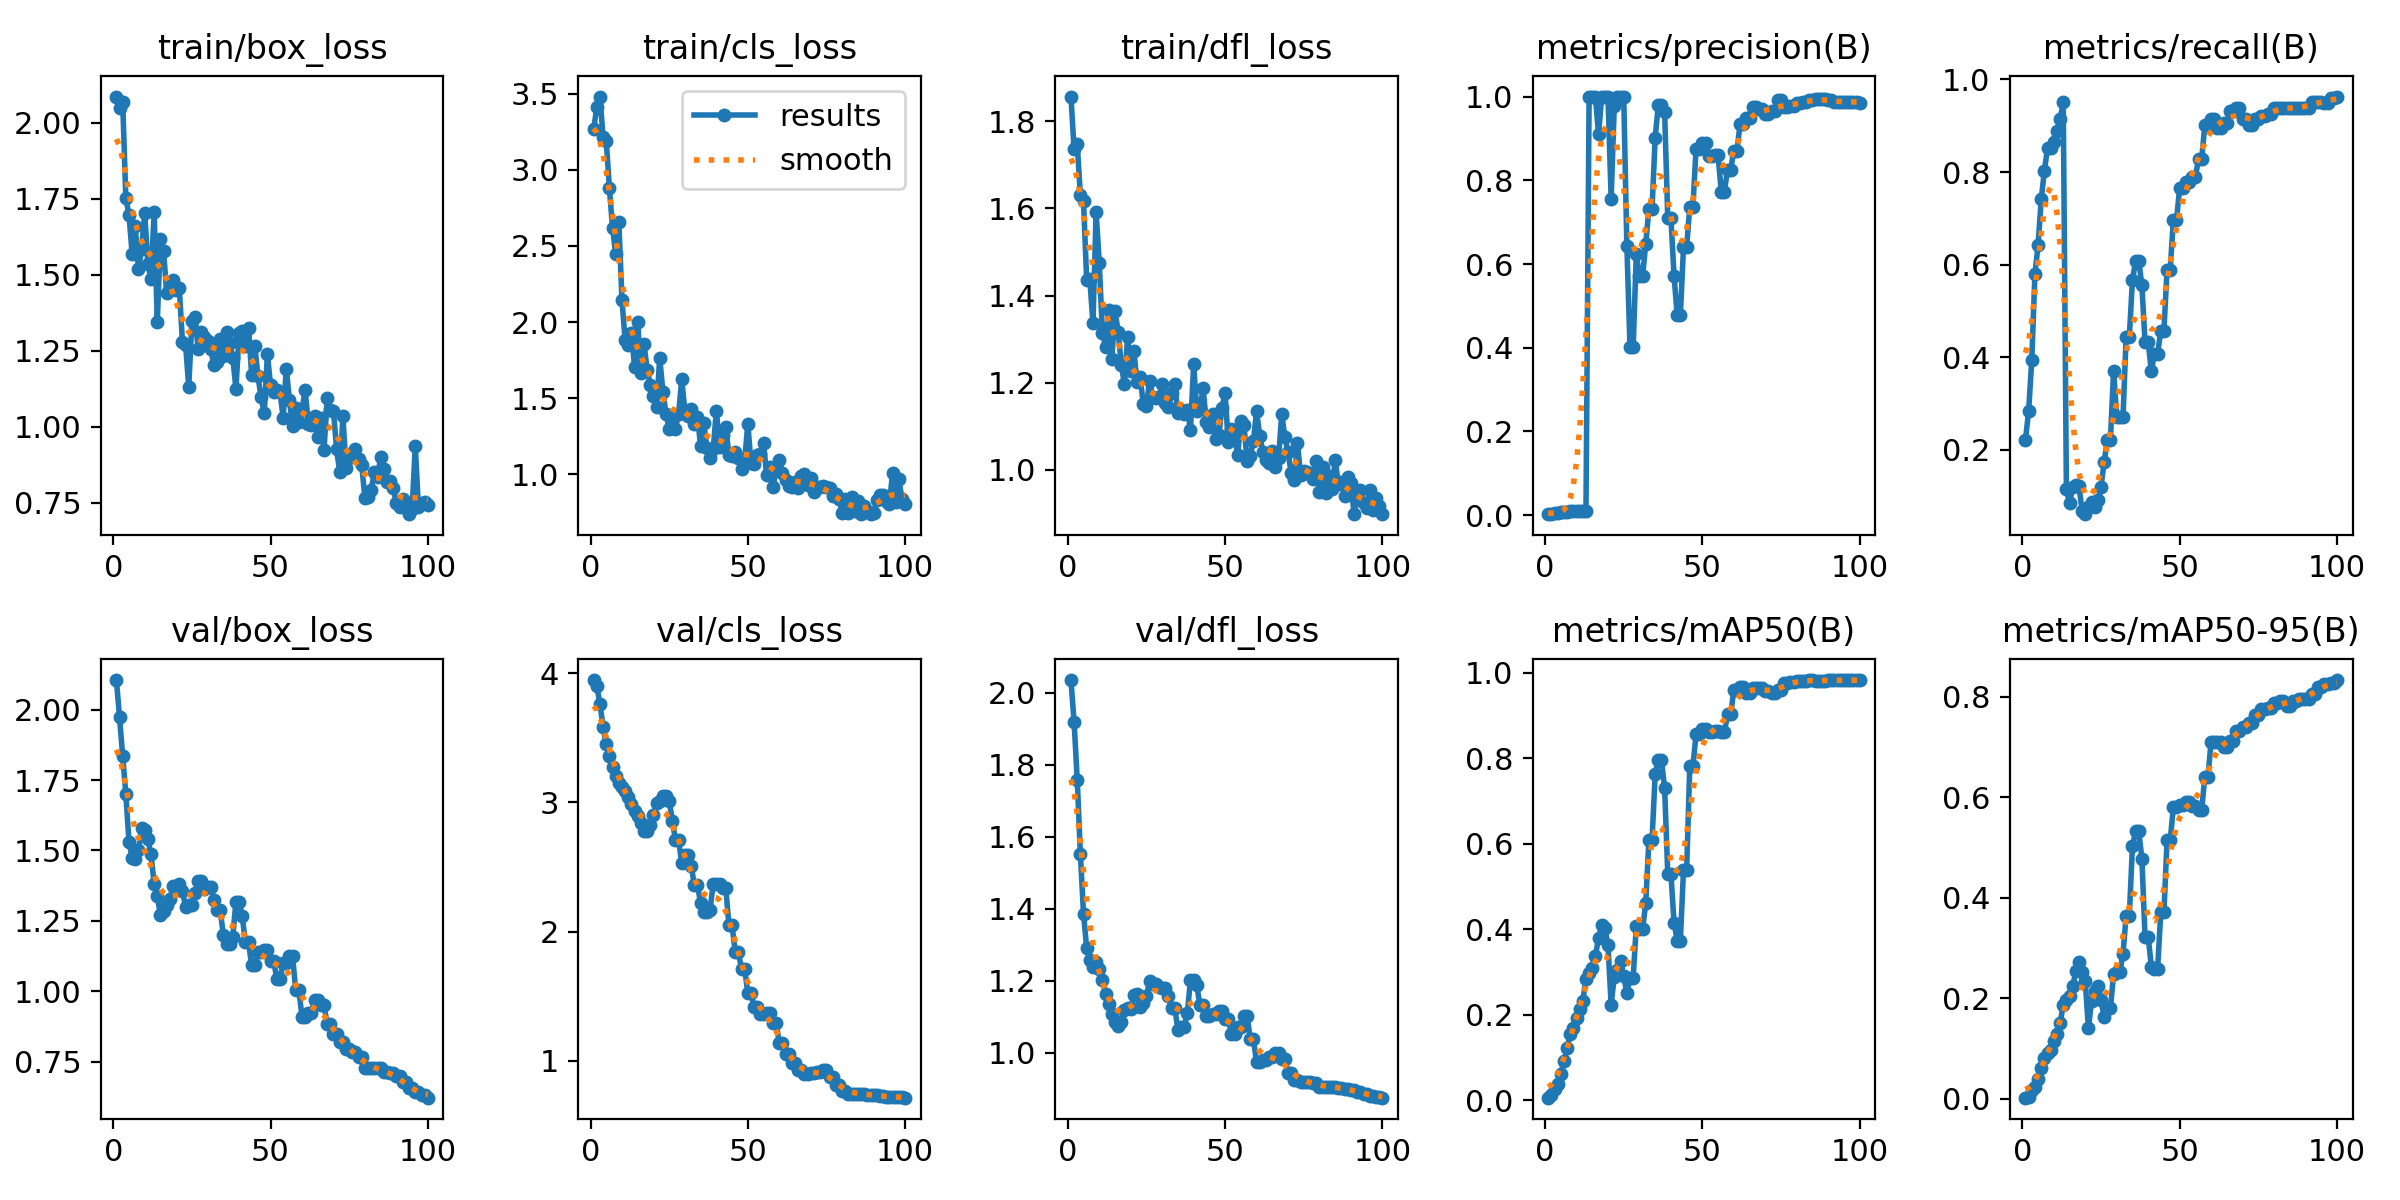

Data behind this chart, as committed beside it:
epoch, time, train/box_loss, train/cls_loss, train/dfl_loss, metrics/precision(B), metrics/recall(B), metrics/mAP50(B), metrics/mAP50-95(B), val/box_loss, val/cls_loss, val/dfl_loss, lr/pg0, lr/pg1, lr/pg2
1, 18.64, 2.087, 3.267, 1.857, 0.0024, 0.2222, 0.00624, 0.0018, 2.105, 3.948, 2.035, 2e-05, 2e-05, 2e-05
2, 33.54, 2.05, 3.414, 1.735, 0.00307, 0.2839, 0.01278, 0.00316, 1.972, 3.904, 1.919, 5.9406e-05, 5.9406e-05, 5.9406e-05
3, 47.47, 2.069, 3.483, 1.748, 0.00427, 0.3951, 0.02682, 0.01657, 1.835, 3.761, 1.759, 9.802e-05, 9.802e-05, 9.802e-05
4, 62.53, 1.752, 3.214, 1.63, 0.00627, 0.5803, 0.03715, 0.02309, 1.7, 3.588, 1.551, 0.0001358, 0.0001358, 0.0001358
5, 77.37, 1.698, 3.193, 1.617, 0.00693, 0.642, 0.0615, 0.03908, 1.531, 3.449, 1.386, 0.0001729, 0.0001729, 0.0001729
6, 91.39, 1.57, 2.879, 1.435, 0.008, 0.7407, 0.09211, 0.06013, 1.473, 3.357, 1.29, 0.0002091, 0.0002091, 0.0002091
7, 105.5, 1.66, 2.62, 1.437, 0.00867, 0.8025, 0.1224, 0.08051, 1.469, 3.271, 1.259, 0.0002446, 0.0002446, 0.0002446
8, 120.6, 1.519, 2.446, 1.336, 0.0092, 0.8518, 0.1556, 0.09096, 1.5, 3.201, 1.239, 0.0002792, 0.0002792, 0.0002792
9, 135.3, 1.584, 2.659, 1.591, 0.0092, 0.8518, 0.1683, 0.09707, 1.58, 3.153, 1.253, 0.0003131, 0.0003131, 0.0003131
10, 149.9, 1.705, 2.144, 1.476, 0.00933, 0.8642, 0.1931, 0.1147, 1.573, 3.118, 1.232, 0.0003461, 0.0003461, 0.0003461
11, 163.9, 1.537, 1.881, 1.315, 0.0096, 0.8889, 0.213, 0.1295, 1.541, 3.089, 1.202, 0.0003784, 0.0003784, 0.0003784
12, 178.7, 1.487, 1.849, 1.283, 0.00987, 0.9136, 0.2325, 0.1498, 1.486, 3.045, 1.162, 0.0004099, 0.0004099, 0.0004099
13, 194.9, 1.708, 1.926, 1.366, 0.01027, 0.9506, 0.2845, 0.1868, 1.382, 2.985, 1.135, 0.0004406, 0.0004406, 0.0004406
14, 215.5, 1.346, 1.706, 1.255, 1, 0.1149, 0.2989, 0.1955, 1.337, 2.934, 1.109, 0.0004705, 0.0004705, 0.0004705
15, 231.3, 1.619, 2.003, 1.365, 1, 0.08437, 0.3084, 0.2036, 1.27, 2.896, 1.085, 0.0004996, 0.0004996, 0.0004996
16, 246.9, 1.579, 1.664, 1.317, 1, 0.1206, 0.3378, 0.2234, 1.284, 2.84, 1.073, 0.0005279, 0.0005279, 0.0005279
17, 262.8, 1.439, 1.857, 1.241, 0.9094, 0.1239, 0.3798, 0.2533, 1.305, 2.783, 1.086, 0.0005555, 0.0005555, 0.0005555
18, 280.1, 1.457, 1.687, 1.196, 1, 0.121, 0.4095, 0.2721, 1.329, 2.777, 1.117, 0.0005822, 0.0005822, 0.0005822
19, 296.3, 1.483, 1.585, 1.304, 1, 0.06846, 0.4031, 0.2518, 1.372, 2.829, 1.123, 0.0006081, 0.0006081, 0.0006081
20, 314.2, 1.45, 1.512, 1.227, 1, 0.06116, 0.3626, 0.2335, 1.364, 2.899, 1.12, 0.0006333, 0.0006333, 0.0006333
21, 329.5, 1.455, 1.439, 1.273, 0.756, 0.07672, 0.2238, 0.1399, 1.38, 2.993, 1.16, 0.0006576, 0.0006576, 0.0006576
22, 344.8, 1.279, 1.766, 1.2, 0.9782, 0.08642, 0.2892, 0.194, 1.357, 3.011, 1.163, 0.0006812, 0.0006812, 0.0006812
23, 360.1, 1.27, 1.541, 1.213, 1, 0.07638, 0.3037, 0.2138, 1.3, 3.05, 1.126, 0.000704, 0.000704, 0.000704
24, 375, 1.131, 1.398, 1.15, 1, 0.09236, 0.3255, 0.2248, 1.305, 3.047, 1.137, 0.000726, 0.000726, 0.000726
25, 389.8, 1.348, 1.298, 1.146, 1, 0.1202, 0.2912, 0.1952, 1.307, 3.015, 1.157, 0.0007472, 0.0007472, 0.0007472
26, 405.7, 1.361, 1.387, 1.205, 0.6438, 0.1728, 0.2502, 0.163, 1.347, 2.86, 1.201, 0.0007675, 0.0007675, 0.0007675
27, 422.5, 1.255, 1.298, 1.167, 0.4009, 0.2222, 0.2862, 0.1795, 1.39, 2.708, 1.19, 0.0007872, 0.0007872, 0.0007872
28, 438.7, 1.314, 1.397, 1.164, 0.4009, 0.2222, 0.2862, 0.1795, 1.39, 2.708, 1.19, 0.000806, 0.000806, 0.000806
29, 454.2, 1.297, 1.622, 1.168, 0.6236, 0.3704, 0.4088, 0.2474, 1.365, 2.529, 1.183, 0.000824, 0.000824, 0.000824
30, 468.6, 1.283, 1.414, 1.197, 0.571, 0.2716, 0.4002, 0.2516, 1.369, 2.596, 1.18, 0.0008412, 0.0008412, 0.0008412
31, 484.6, 1.255, 1.383, 1.153, 0.571, 0.2716, 0.4002, 0.2516, 1.369, 2.596, 1.18, 0.0008577, 0.0008577, 0.0008577
32, 502, 1.202, 1.428, 1.144, 0.6482, 0.2716, 0.4611, 0.2886, 1.325, 2.511, 1.157, 0.0008733, 0.0008733, 0.0008733
33, 517.4, 1.214, 1.331, 1.176, 0.7316, 0.4444, 0.6083, 0.3642, 1.287, 2.36, 1.124, 0.0008882, 0.0008882, 0.0008882
34, 532, 1.289, 1.373, 1.196, 0.7316, 0.4444, 0.6083, 0.3642, 1.287, 2.36, 1.124, 0.0009022, 0.0009022, 0.0009022
35, 546.5, 1.234, 1.184, 1.13, 0.9018, 0.5665, 0.7627, 0.5018, 1.2, 2.221, 1.064, 0.0009155, 0.0009155, 0.0009155
36, 561.1, 1.311, 1.335, 1.138, 0.9801, 0.6077, 0.7954, 0.5323, 1.17, 2.153, 1.073, 0.000928, 0.000928, 0.000928
37, 576.8, 1.278, 1.17, 1.129, 0.9801, 0.6077, 0.7954, 0.5323, 1.17, 2.153, 1.073, 0.0009397, 0.0009397, 0.0009397
38, 591.7, 1.228, 1.108, 1.138, 0.9639, 0.5556, 0.7306, 0.4774, 1.193, 2.171, 1.109, 0.0009505, 0.0009505, 0.0009505
39, 606, 1.125, 1.163, 1.092, 0.7094, 0.4321, 0.5296, 0.3224, 1.319, 2.371, 1.203, 0.0009607, 0.0009607, 0.0009607
40, 624.4, 1.308, 1.418, 1.242, 0.7094, 0.4321, 0.5296, 0.3224, 1.319, 2.371, 1.203, 0.00097, 0.00097, 0.00097
41, 640.5, 1.315, 1.181, 1.136, 0.5717, 0.3704, 0.4158, 0.2625, 1.267, 2.366, 1.187, 0.0009785, 0.0009785, 0.0009785
42, 663.9, 1.265, 1.257, 1.139, 0.4771, 0.4074, 0.3733, 0.2584, 1.174, 2.339, 1.132, 0.0009862, 0.0009862, 0.0009862
43, 680.5, 1.326, 1.307, 1.188, 0.4771, 0.4074, 0.3733, 0.2584, 1.174, 2.339, 1.132, 0.0009931, 0.0009931, 0.0009931
44, 696.4, 1.171, 1.125, 1.111, 0.6398, 0.4568, 0.5378, 0.371, 1.092, 2.049, 1.101, 0.0009993, 0.0009993, 0.0009993
45, 713.2, 1.267, 1.118, 1.099, 0.6398, 0.4568, 0.5378, 0.371, 1.092, 2.049, 1.101, 0.001005, 0.001005, 0.001005
46, 729.5, 1.166, 1.146, 1.129, 0.7373, 0.589, 0.7821, 0.514, 1.139, 1.839, 1.106, 0.001009, 0.001009, 0.001009
47, 747.3, 1.098, 1.103, 1.071, 0.7373, 0.589, 0.7821, 0.514, 1.139, 1.839, 1.106, 0.001013, 0.001013, 0.001013
48, 762.2, 1.044, 1.035, 1.08, 0.8757, 0.6961, 0.8561, 0.5795, 1.146, 1.713, 1.115, 0.001016, 0.001016, 0.001016
49, 776.8, 1.239, 1.088, 1.143, 0.8757, 0.6961, 0.8561, 0.5795, 1.146, 1.713, 1.115, 0.001018, 0.001018, 0.001018
50, 791.7, 1.137, 1.332, 1.175, 0.8889, 0.7654, 0.869, 0.5846, 1.108, 1.522, 1.095, 0.00102, 0.00102, 0.00102
51, 807, 1.114, 1.073, 1.064, 0.8889, 0.7654, 0.869, 0.5846, 1.108, 1.522, 1.095, 0.00101, 0.00101, 0.00101
52, 822.8, 1.121, 1.069, 1.094, 0.8571, 0.7778, 0.8607, 0.5905, 1.044, 1.42, 1.051, 0.0009902, 0.0009902, 0.0009902
53, 838.3, 1.116, 1.126, 1.083, 0.8571, 0.7778, 0.8607, 0.5905, 1.044, 1.42, 1.051, 0.0009704, 0.0009704, 0.0009704
54, 853.9, 1.03, 1.133, 1.034, 0.8596, 0.7901, 0.8642, 0.5831, 1.1, 1.365, 1.072, 0.0009506, 0.0009506, 0.0009506
55, 870.1, 1.191, 1.202, 1.111, 0.8596, 0.7901, 0.8642, 0.5831, 1.1, 1.365, 1.072, 0.0009308, 0.0009308, 0.0009308
56, 885, 1.089, 0.991, 1.103, 0.773, 0.8272, 0.8604, 0.5735, 1.125, 1.37, 1.102, 0.000911, 0.000911, 0.000911
57, 902.2, 1.002, 1.046, 1.02, 0.773, 0.8272, 0.8604, 0.5735, 1.125, 1.37, 1.102, 0.0008912, 0.0008912, 0.0008912
58, 919.7, 1.061, 0.9153, 1.032, 0.8254, 0.9012, 0.9029, 0.6402, 1.004, 1.293, 1.038, 0.0008714, 0.0008714, 0.0008714
59, 936.4, 1.015, 1.03, 1.065, 0.8254, 0.9012, 0.9029, 0.6402, 1.004, 1.293, 1.038, 0.0008516, 0.0008516, 0.0008516
60, 953.4, 1.056, 1.095, 1.135, 0.8706, 0.914, 0.9597, 0.7107, 0.91, 1.138, 0.9734, 0.0008318, 0.0008318, 0.0008318
... 40 more rows
